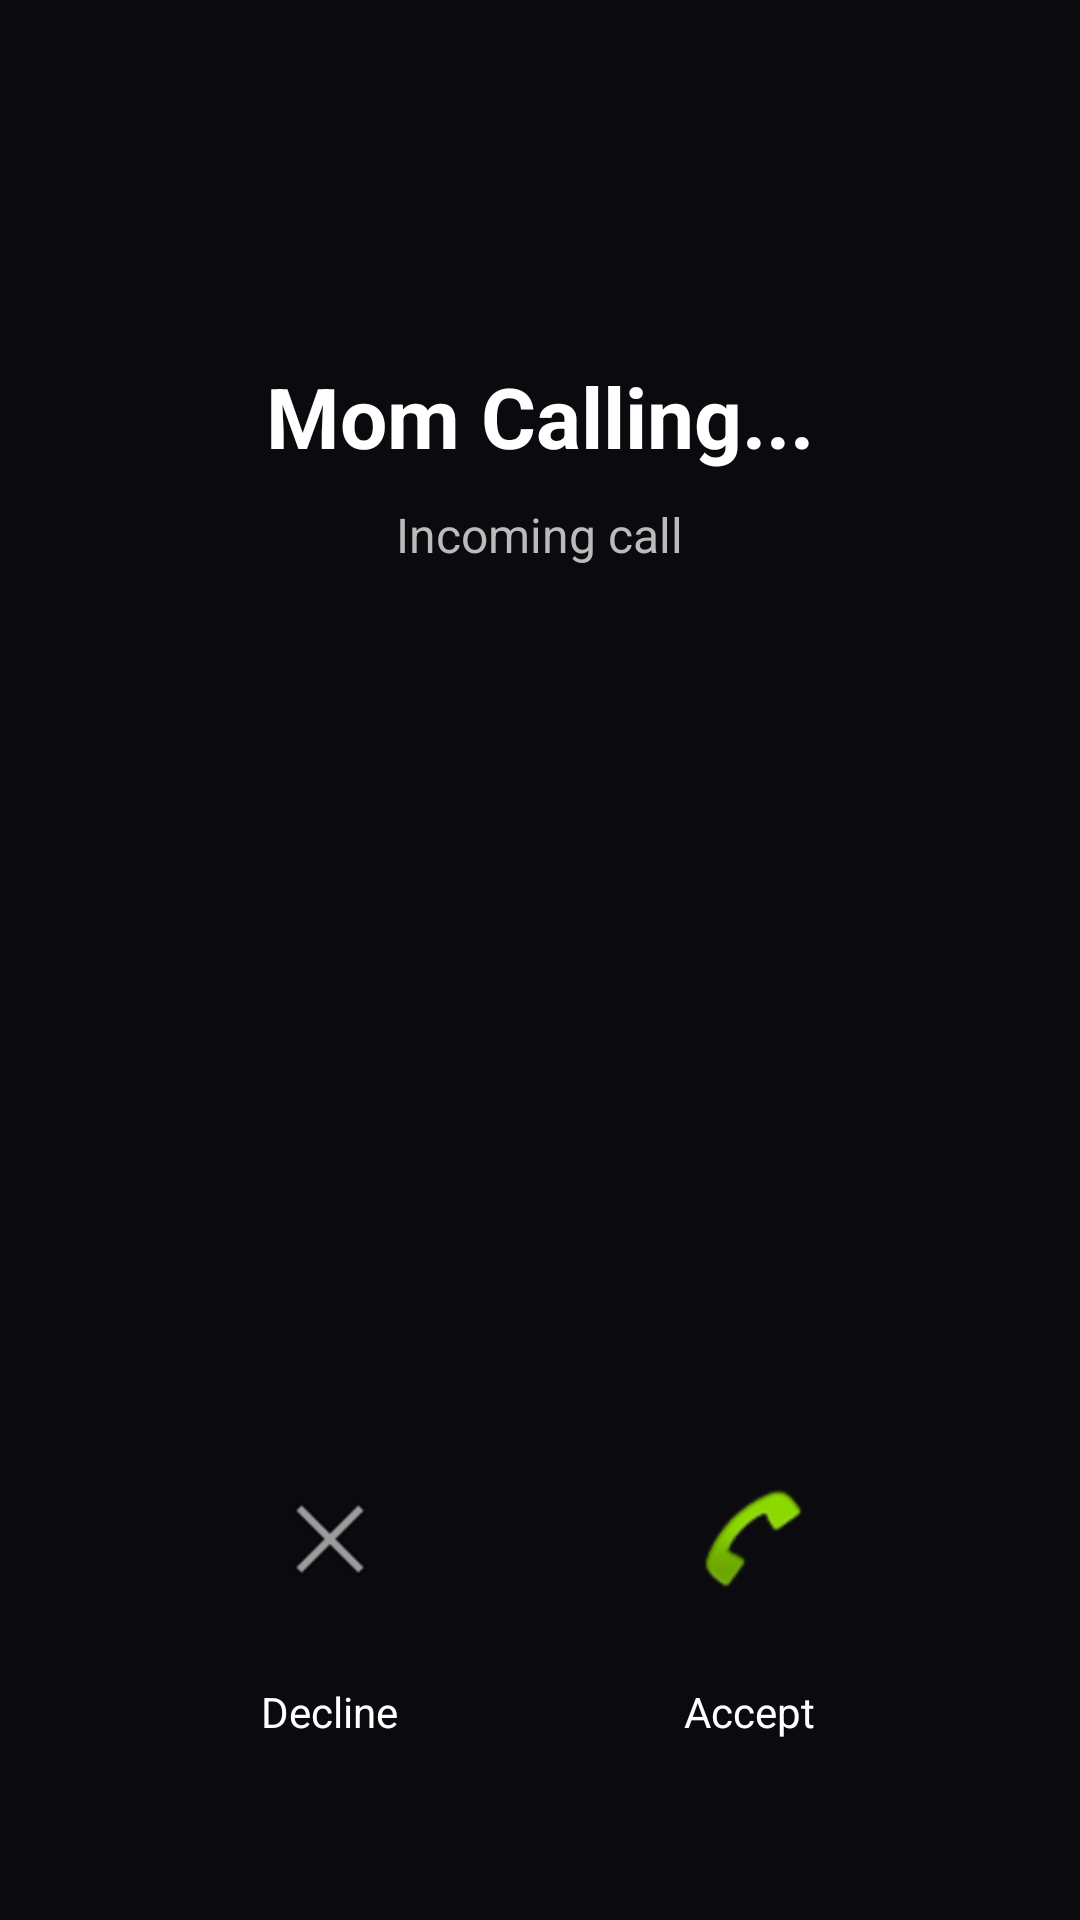

Produce the Android XML layout that renders to this screen, including the resource entries it uses.
<!-- AndroidManifest.xml: application theme Theme.SafetyApp -->
<!-- res/layout/activity_fake_call.xml -->
<?xml version="1.0" encoding="utf-8"?>
<RelativeLayout xmlns:android="http://schemas.android.com/apk/res/android"
    android:layout_width="match_parent"
    android:layout_height="match_parent"
    android:background="#0B0B0F">

    
    <TextView
        android:id="@+id/txtCaller"
        android:layout_width="wrap_content"
        android:layout_height="wrap_content"
        android:text="Mom Calling..."
        android:textSize="28sp"
        android:textStyle="bold"
        android:textColor="#FFFFFF"
        android:layout_centerHorizontal="true"
        android:layout_marginTop="120dp"/>

    
    <TextView
        android:layout_width="wrap_content"
        android:layout_height="wrap_content"
        android:text="Incoming call"
        android:textSize="16sp"
        android:textColor="#BBBBBB"
        android:layout_below="@id/txtCaller"
        android:layout_centerHorizontal="true"
        android:layout_marginTop="10dp"/>

    
    <LinearLayout
        android:layout_width="match_parent"
        android:layout_height="wrap_content"
        android:orientation="horizontal"
        android:layout_alignParentBottom="true"
        android:gravity="center"
        android:layout_marginBottom="60dp">

        
        <LinearLayout
            android:layout_width="wrap_content"
            android:layout_height="wrap_content"
            android:orientation="vertical"
            android:gravity="center"
            android:layout_marginEnd="60dp">

            <ImageView
                android:id="@+id/btnDecline"
                android:layout_width="80dp"
                android:layout_height="80dp"
                android:background="@drawable/call_decline_bg"
                android:padding="20dp"
                android:src="@android:drawable/ic_menu_close_clear_cancel"/>

            <TextView
                android:layout_width="wrap_content"
                android:layout_height="wrap_content"
                android:text="Decline"
                android:textColor="#FFFFFF"
                android:layout_marginTop="8dp"/>
        </LinearLayout>

        
        <LinearLayout
            android:layout_width="wrap_content"
            android:layout_height="wrap_content"
            android:orientation="vertical"
            android:gravity="center">

            <ImageView
                android:id="@+id/btnAccept"
                android:layout_width="80dp"
                android:layout_height="80dp"
                android:background="@drawable/call_accept_bg"
                android:padding="20dp"
                android:src="@android:drawable/sym_action_call"/>

            <TextView
                android:layout_width="wrap_content"
                android:layout_height="wrap_content"
                android:text="Accept"
                android:textColor="#FFFFFF"
                android:layout_marginTop="8dp"/>
        </LinearLayout>

    </LinearLayout>

</RelativeLayout>
<!-- resources referenced by this layout -->
<resources>
  <!-- drawable call_accept_bg (drawable) -->
  <?xml version="1.0" encoding="utf-8"?>
  <selector xmlns:android="http://schemas.android.com/apk/res/android">
      <shape xmlns:android="http://schemas.android.com/apk/res/android">
          <solid android:color="#4CAF50"/>
          <corners android:radius="100dp"/>
      </shape>
  </selector>
  <!-- drawable call_decline_bg (drawable) -->
  <?xml version="1.0" encoding="utf-8"?>
  <selector xmlns:android="http://schemas.android.com/apk/res/android">
      <shape xmlns:android="http://schemas.android.com/apk/res/android">
          <solid android:color="#F44336"/>
          <corners android:radius="100dp"/>
      </shape>
  </selector>
  <style name="Theme.SafetyApp" parent="Theme.AppCompat.Light.NoActionBar">
          <item name="colorPrimary">#4A6CF7</item>
          <item name="colorPrimaryVariant">#3F5BE0</item>
          <item name="colorOnPrimary">#FFFFFF</item>
      </style>
</resources>
